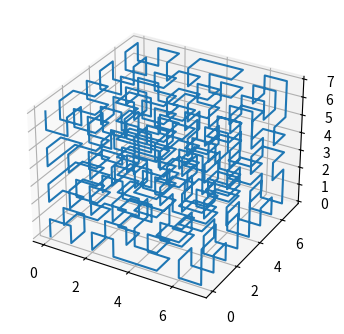

This chart was generated by the following Python code:
import matplotlib.pyplot as plt


def hilberto(x, y, n, dx, dy):
    if n == 1:
        print(f"{x}, {y}")
        px.append(x)
        py.append(y)
    else:
        n = n // 2
        lg = n
        hilberto(x + dx * lg, y + dx * lg, n, dx, 1 - dy)
        hilberto(x + dy * lg, y + (1 - dy) * lg, n, dx, dy)
        hilberto(x + (1 - dx) * lg, y + (1 - dx) * lg, n, dx, dy)
        hilberto(x + (1 - dy) * lg, y + dy * lg, n, 1 - dx, dy)


def hilbert3D(s, x, y, z, dx, dy, dz, dx2, dy2, dz2, dx3, dy3, dz3):
    if s == 1:
        px.append(x)
        py.append(y)
        pz.append(z)
    else:
        s /= 2
        if dx < 0:
            x -= s * dx
        if dy < 0:
            y -= s * dy
        if dz < 0:
            z -= s * dz
        if dx2 < 0:
            x -= s * dx2
        if dy2 < 0:
            y -= s * dy2
        if dz2 < 0:
            z -= s * dz2
        if dx3 < 0:
            x -= s * dx3
        if dy3 < 0:
            y -= s * dy3
        if dz3 < 0:
            z -= s * dz3
        hilbert3D(s, x, y, z, dx2, dy2, dz2, dx3, dy3, dz3, dx, dy, dz)
        hilbert3D(s, x + s * dx, y + s * dy, z + s * dz, dx3, dy3, dz3, dx, dy, dz, dx2, dy2, dz2)
        hilbert3D(s, x + s * dx + s * dx2, y + s * dy + s * dy2, z + s * dz + s * dz2, dx3, dy3, dz3, dx, dy, dz, dx2,
                  dy2, dz2)
        hilbert3D(s, x + s * dx2, y + s * dy2, z + s * dz2, -dx, -dy, -dz, -dx2, -dy2, -dz2, dx3, dy3, dz3)
        hilbert3D(s, x + s * dx2 + s * dx3, y + s * dy2 + s * dy3, z + s * dz2 + s * dz3, -dx, -dy, -dz, -dx2, -dy2,
                  -dz2, dx3, dy3, dz3)
        hilbert3D(s, x + s * dx + s * dx2 + s * dx3, y + s * dy + s * dy2 + s * dy3, z + s * dz + s * dz2 + s * dz3,
                  -dx3, -dy3, -dz3, dx, dy, dz, -dx2, -dy2, -dz2)
        hilbert3D(s, x + s * dx + s * dx3, y + s * dy + s * dy3, z + s * dz + s * dz3, -dx3, -dy3, -dz3, dx, dy, dz,
                  -dx2, -dy2, -dz2)
        hilbert3D(s, x + s * dx3, y + s * dy3, z + s * dz3, dx2, dy2, dz2, -dx3, -dy3, -dz3, -dx, -dy, -dz)


px = []
py = []
pz = []
# hilberto(0, 0, math.pow(2, 4), 0, 0)
hilbert3D(8, 0, 0, 0, 1, 0, 0, 0, 1, 0, 0, 0, 1)
# plt.plot(px, py, 'o-')
# plt.show()
fig = plt.figure(figsize=(4, 4))
ax = fig.add_subplot(111, projection='3d')
ax.plot(px, py, pz)
plt.show()
